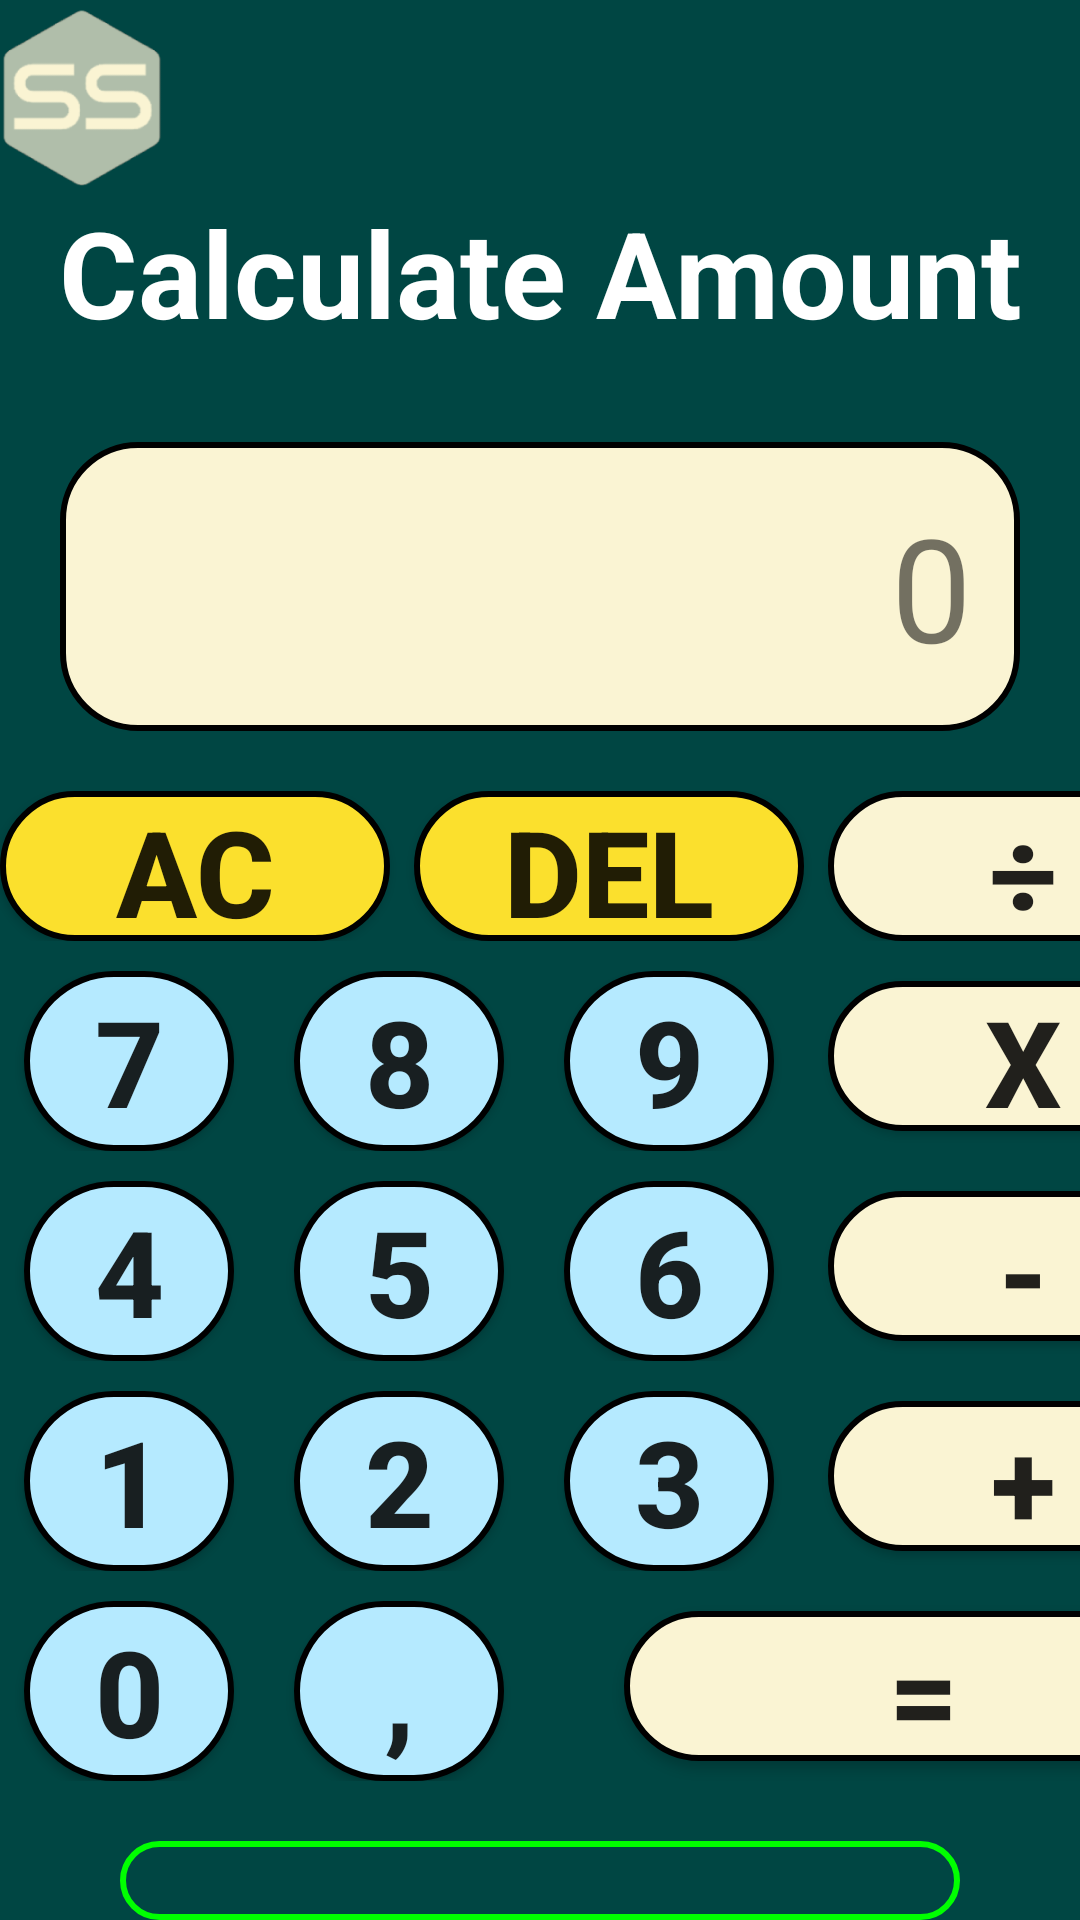

Write the Android layout XML for this screen, with the resource values it uses.
<!-- AndroidManifest.xml: application theme Theme.SpendySenseApp -->
<!-- res/layout/activity_calculator.xml -->
<?xml version="1.0" encoding="utf-8"?>
<LinearLayout xmlns:android="http://schemas.android.com/apk/res/android"
    xmlns:app="http://schemas.android.com/apk/res-auto"
    xmlns:tools="http://schemas.android.com/tools"
    android:id="@+id/main"
    android:layout_width="match_parent"
    android:layout_height="match_parent"
    android:background="#004643"
    android:orientation="vertical"
    tools:context=".CalculatorActivity">

    <ImageView
        android:id="@+id/CalculatorLogo"
        android:layout_width="54dp"
        android:layout_height="64dp"
        android:src="@drawable/spendysense_logo_png" />

    <TextView
        android:id="@+id/tvCalculator"
        android:layout_width="match_parent"
        android:layout_height="wrap_content"
        android:gravity="center_horizontal"
        android:text="Calculate Amount"
        android:textColor="#FFFFFF"
        android:textSize="40dp"
        android:textStyle="bold"
        android:layout_marginBottom="30dp"/>

    <TextView
        android:id="@+id/tvCalcResult"
        android:layout_width="match_parent"
        android:layout_height="wrap_content"
        android:text="0"
        android:textSize="48sp"
        android:minHeight="80dp"
        android:gravity="end|center_vertical"
        android:padding="16dp"
        android:background="@drawable/rounded_calc_result"
        android:layout_marginLeft="20dp"
        android:layout_marginRight="20dp"
        android:layout_marginBottom="20dp"/>

    <LinearLayout
        android:layout_width="match_parent"
        android:layout_height="wrap_content"
        android:orientation="horizontal">

        <androidx.appcompat.widget.AppCompatButton
            android:id="@+id/btnAC"
            android:layout_width="130dp"
            android:layout_height="50dp"
            android:background="@drawable/round_num_calc_buttons"
            android:text="AC"
            android:textSize="40sp"
            android:textStyle="bold" />

        <androidx.appcompat.widget.AppCompatButton
            android:id="@+id/btnDel"
            android:layout_width="130dp"
            android:layout_height="50dp"
            android:background="@drawable/round_num_calc_buttons"
            android:text="DEL"
            android:textSize="40sp"
            android:textStyle="bold"
            android:layout_marginLeft="8dp"/>

        <androidx.appcompat.widget.AppCompatButton
            android:id="@+id/btnDivide"
            android:layout_width="130dp"
            android:layout_height="50dp"
            android:layout_marginLeft="8dp"
            android:background="@drawable/rounded_calc_signs_buttons"
            android:text="÷"
            android:textSize="40sp"
            android:textStyle="bold" />
    </LinearLayout>

    <LinearLayout
        android:layout_width="match_parent"
        android:layout_height="wrap_content"
        android:orientation="horizontal"
        android:layout_marginTop="10dp">

        <androidx.appcompat.widget.AppCompatButton
            android:id="@+id/btn7"
            android:layout_width="70dp"
            android:layout_height="60dp"
            android:layout_marginLeft="8dp"
            android:background="@drawable/round_num_button"
            android:text="7"
            android:textSize="40sp"
            android:textStyle="bold" />

        <androidx.appcompat.widget.AppCompatButton
            android:id="@+id/btn8"
            android:layout_width="70dp"
            android:layout_height="60dp"
            android:layout_marginLeft="20dp"
            android:background="@drawable/round_num_button"
            android:text="8"
            android:textSize="40sp"
            android:textStyle="bold"/>

        <androidx.appcompat.widget.AppCompatButton
            android:id="@+id/btn9"
            android:layout_width="70dp"
            android:layout_height="60dp"
            android:layout_marginLeft="20dp"
            android:background="@drawable/round_num_button"
            android:text="9"
            android:textSize="40sp"
            android:textStyle="bold" />

        <androidx.appcompat.widget.AppCompatButton
            android:id="@+id/btnMultiply"
            android:layout_width="130dp"
            android:layout_height="50dp"
            android:background="@drawable/rounded_calc_signs_buttons"
            android:text="X"
            android:textSize="40sp"
            android:textStyle="bold"
            android:layout_marginHorizontal="18dp"/>

    </LinearLayout>

    <LinearLayout
        android:layout_width="match_parent"
        android:layout_height="wrap_content"
        android:orientation="horizontal"
        android:layout_marginTop="10dp">

        <androidx.appcompat.widget.AppCompatButton
            android:id="@+id/btn4"
            android:layout_width="70dp"
            android:layout_height="60dp"
            android:layout_marginLeft="8dp"
            android:background="@drawable/round_num_button"
            android:text="4"
            android:textSize="40sp"
            android:textStyle="bold" />

        <androidx.appcompat.widget.AppCompatButton
            android:id="@+id/btn5"
            android:layout_width="70dp"
            android:layout_height="60dp"
            android:layout_marginLeft="20dp"
            android:background="@drawable/round_num_button"
            android:text="5"
            android:textSize="40sp"
            android:textStyle="bold"/>

        <androidx.appcompat.widget.AppCompatButton
            android:id="@+id/btn6"
            android:layout_width="70dp"
            android:layout_height="60dp"
            android:layout_marginLeft="20dp"
            android:background="@drawable/round_num_button"
            android:text="6"
            android:textSize="40sp"
            android:textStyle="bold" />

        <androidx.appcompat.widget.AppCompatButton
            android:id="@+id/btnSubtract"
            android:layout_width="130dp"
            android:layout_height="50dp"
            android:background="@drawable/rounded_calc_signs_buttons"
            android:text="-"
            android:textSize="40sp"
            android:textStyle="bold"
            android:layout_marginHorizontal="18dp"/>

    </LinearLayout>

    <LinearLayout
        android:layout_width="match_parent"
        android:layout_height="wrap_content"
        android:orientation="horizontal"
        android:layout_marginTop="10dp">

        <androidx.appcompat.widget.AppCompatButton
            android:id="@+id/btn1"
            android:layout_width="70dp"
            android:layout_height="60dp"
            android:layout_marginLeft="8dp"
            android:background="@drawable/round_num_button"
            android:text="1"
            android:textSize="40sp"
            android:textStyle="bold" />

        <androidx.appcompat.widget.AppCompatButton
            android:id="@+id/btn2"
            android:layout_width="70dp"
            android:layout_height="60dp"
            android:layout_marginLeft="20dp"
            android:background="@drawable/round_num_button"
            android:text="2"
            android:textSize="40sp"
            android:textStyle="bold"/>

        <androidx.appcompat.widget.AppCompatButton
            android:id="@+id/btn3"
            android:layout_width="70dp"
            android:layout_height="60dp"
            android:layout_marginLeft="20dp"
            android:background="@drawable/round_num_button"
            android:text="3"
            android:textSize="40sp"
            android:textStyle="bold" />

        <androidx.appcompat.widget.AppCompatButton
            android:id="@+id/btnAddition"
            android:layout_width="130dp"
            android:layout_height="50dp"
            android:background="@drawable/rounded_calc_signs_buttons"
            android:text="+"
            android:textSize="40sp"
            android:textStyle="bold"
            android:layout_marginHorizontal="18dp"/>

    </LinearLayout>

    <LinearLayout
        android:layout_width="match_parent"
        android:layout_height="wrap_content"
        android:orientation="horizontal"
        android:layout_marginTop="10dp">

        <androidx.appcompat.widget.AppCompatButton
            android:id="@+id/btn0"
            android:layout_width="70dp"
            android:layout_height="60dp"
            android:layout_marginLeft="8dp"
            android:background="@drawable/round_num_button"
            android:text="0"
            android:textSize="40sp"
            android:textStyle="bold" />

        <androidx.appcompat.widget.AppCompatButton
            android:id="@+id/btnComma"
            android:layout_width="70dp"
            android:layout_height="60dp"
            android:layout_marginLeft="20dp"
            android:background="@drawable/round_num_button"
            android:text=","
            android:textSize="40sp"
            android:textStyle="bold"/>

        <androidx.appcompat.widget.AppCompatButton
            android:id="@+id/btnEquals"
            android:layout_width="200dp"
            android:layout_height="50dp"
            android:background="@drawable/rounded_calc_signs_buttons"
            android:text="="
            android:textSize="40sp"
            android:textStyle="bold"
            android:layout_marginHorizontal="40dp"/>

    </LinearLayout>

    <androidx.appcompat.widget.AppCompatButton
        android:id="@+id/btnCalculate"
        android:layout_width="wrap_content"
        android:layout_height="wrap_content"
        android:background="@drawable/rounded_income_button"
        android:text="CONFIRM AMOUNT"
        android:textSize="35sp"
        android:textStyle="bold"
        android:textColor="#FFFFFF"
        android:padding="10dp"
        android:layout_marginTop="20dp"
        android:layout_marginHorizontal="40dp"/>

</LinearLayout>
<!-- resources referenced by this layout -->
<resources>
  <!-- drawable round_num_button (drawable) -->
  <?xml version="1.0" encoding="utf-8"?>
  <shape xmlns:android="http://schemas.android.com/apk/res/android">
      <corners android:radius="50dp" />
      <stroke android:width="2dp" android:color="#000000" />
  
      
      <solid android:color="#B5EAFF" />
  </shape>
  <!-- drawable round_num_calc_buttons (drawable) -->
  <?xml version="1.0" encoding="utf-8"?>
  <shape xmlns:android="http://schemas.android.com/apk/res/android">
      <corners android:radius="50dp" />
      <stroke android:width="2dp" android:color="#000000" />
  
      
      <solid android:color="#FBE02D" />
  </shape>
  <!-- drawable rounded_calc_result (drawable) -->
  <?xml version="1.0" encoding="utf-8"?>
  <shape xmlns:android="http://schemas.android.com/apk/res/android">
      <corners android:radius="25dp" />
      <stroke android:width="2dp" android:color="#000000" />
  
      
      <solid android:color="#FAF4D3" />
  </shape>
  <!-- drawable rounded_calc_signs_buttons (drawable) -->
  <?xml version="1.0" encoding="utf-8"?>
  <shape xmlns:android="http://schemas.android.com/apk/res/android">
      <corners android:radius="50dp" />
      <stroke android:width="2dp" android:color="#000000" />
  
      
      <solid android:color="#FAF4D3" />
  </shape>
  <!-- drawable rounded_income_button (drawable) -->
  <?xml version="1.0" encoding="utf-8"?>
  <shape xmlns:android="http://schemas.android.com/apk/res/android">
      <corners android:radius="25dp" />
      <stroke android:width="2dp" android:color="#00FF00" />
  
      
      <solid android:color="#00ff0000" />
  </shape>
  <!-- drawable spendysense_logo_png: png bitmap (drawable, 7886 bytes) -->
  <style name="Theme.SpendySenseApp" parent="Theme.MaterialComponents.DayNight.DarkActionBar">
          
          <item name="colorPrimary">@color/purple_500</item>
          <item name="colorPrimaryVariant">@color/purple_700</item>
          <item name="colorOnPrimary">@color/white</item>
          
          <item name="colorSecondary">@color/teal_200</item>
          <item name="colorSecondaryVariant">@color/teal_700</item>
          <item name="colorOnSecondary">@color/black</item>
          
          <item name="android:statusBarColor">?attr/colorPrimaryVariant</item>
          
      </style>
  <!-- not gathered from this repository: default colours our renderer supplied (Android Studio template values) -->
  <color name="purple_500">#FF6200EE</color>
  <color name="purple_700">#FF3700B3</color>
  <color name="teal_200">#FF03DAC5</color>
  <color name="teal_700">#FF018786</color>
  <color name="black">#FF000000</color>
  <color name="white">#FFFFFFFF</color>
</resources>
